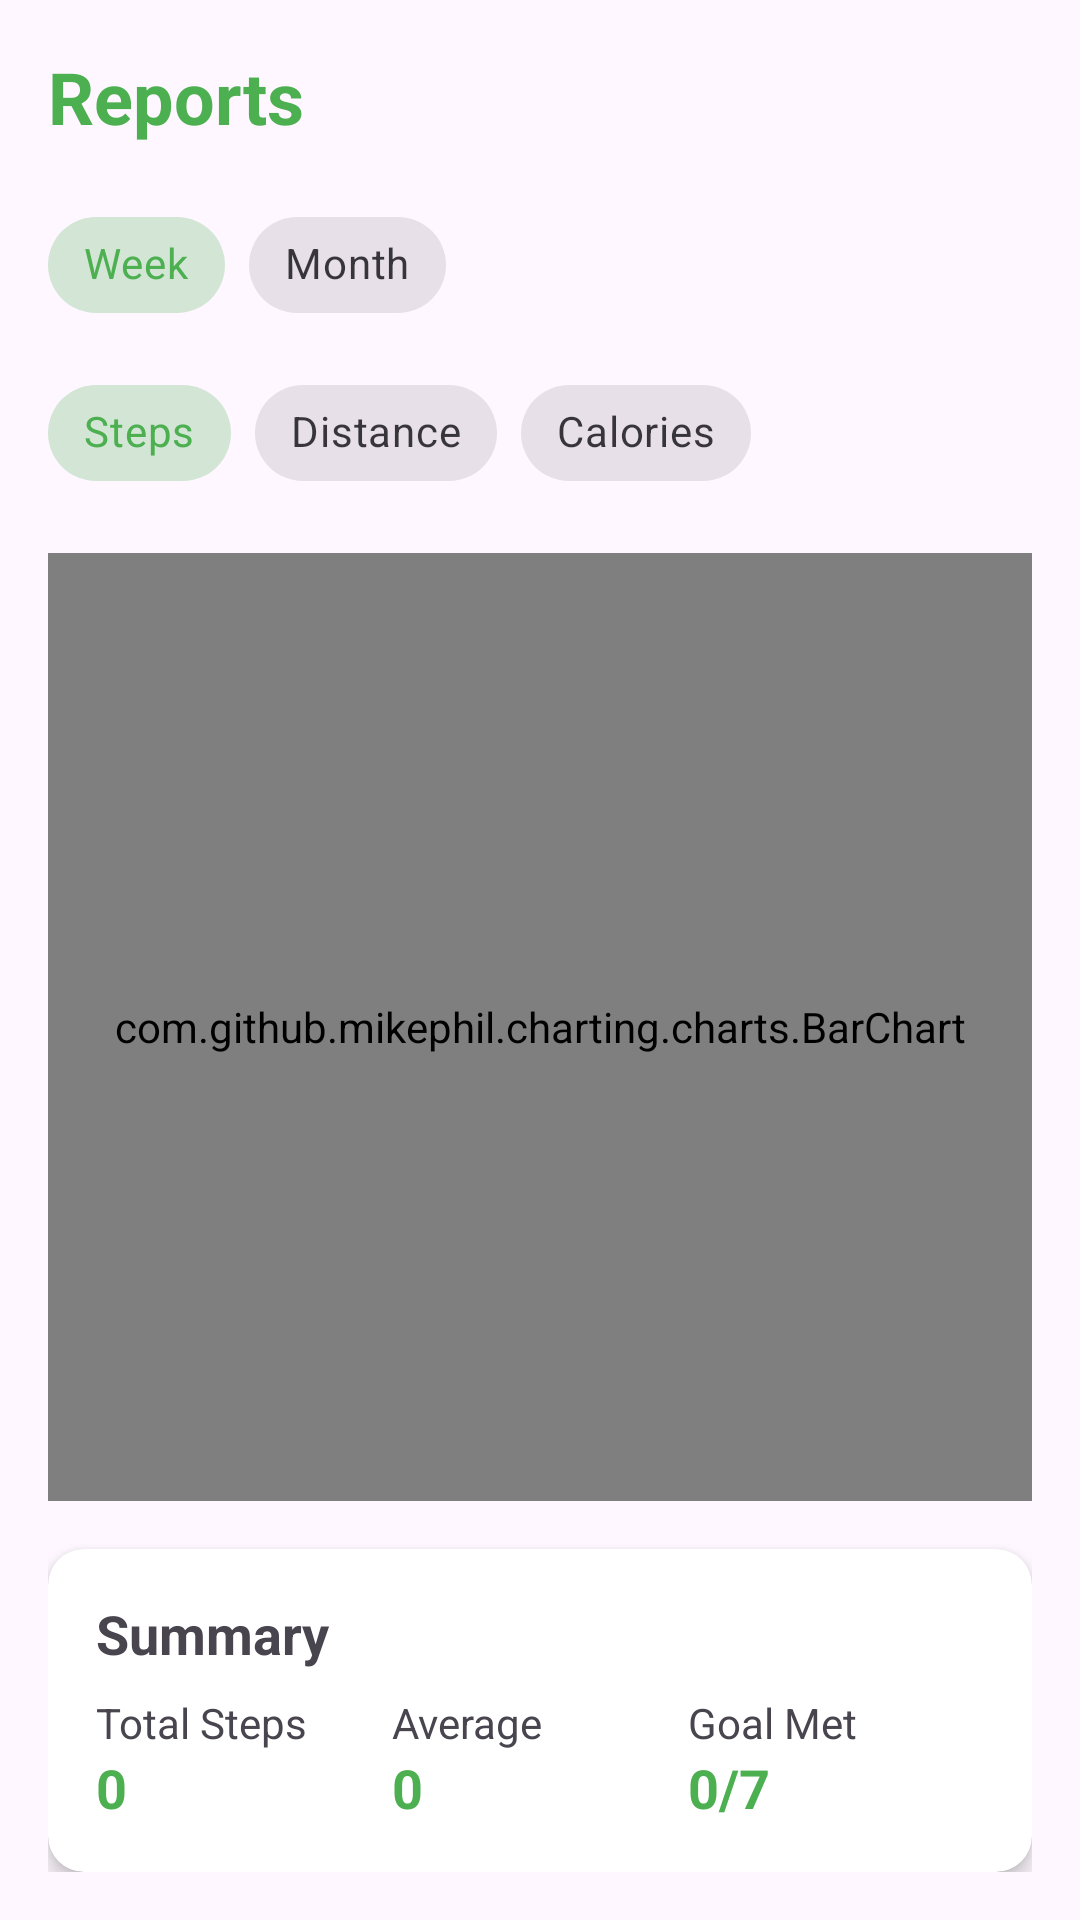

Here is an Android app screen rendered from its layout file. Give the layout XML and the strings, colors and styles it references.
<!-- AndroidManifest.xml: application theme Theme.MobiGait -->
<!-- res/layout/fragment_reports.xml -->
<?xml version="1.0" encoding="utf-8"?>
<androidx.constraintlayout.widget.ConstraintLayout xmlns:android="http://schemas.android.com/apk/res/android"
    xmlns:app="http://schemas.android.com/apk/res-auto"
    xmlns:tools="http://schemas.android.com/tools"
    android:layout_width="match_parent"
    android:layout_height="match_parent"
    android:padding="16dp">

    
    <TextView
        android:id="@+id/titleText"
        android:layout_width="wrap_content"
        android:layout_height="wrap_content"
        android:text="Reports"
        android:textColor="@color/primary"
        android:textSize="24sp"
        android:textStyle="bold"
        app:layout_constraintStart_toStartOf="parent"
        app:layout_constraintTop_toTopOf="parent" />

    
    <HorizontalScrollView
        android:id="@+id/timeRangeScrollView"
        android:layout_width="match_parent"
        android:layout_height="wrap_content"
        android:layout_marginTop="16dp"
        android:scrollbars="none"
        app:layout_constraintStart_toStartOf="parent"
        app:layout_constraintTop_toBottomOf="@+id/titleText">

        <com.google.android.material.chip.ChipGroup
            android:id="@+id/timeRangeChipGroup"
            android:layout_width="wrap_content"
            android:layout_height="wrap_content"
            app:singleSelection="true"
            app:selectionRequired="true">

            <com.google.android.material.chip.Chip
                android:id="@+id/weekChip"
                style="@style/Widget.MaterialComponents.Chip.Choice"
                android:layout_width="wrap_content"
                android:layout_height="wrap_content"
                android:checked="true"
                android:text="Week" />

            <com.google.android.material.chip.Chip
                android:id="@+id/monthChip"
                style="@style/Widget.MaterialComponents.Chip.Choice"
                android:layout_width="wrap_content"
                android:layout_height="wrap_content"
                android:text="Month" />

        </com.google.android.material.chip.ChipGroup>
    </HorizontalScrollView>

    
    <HorizontalScrollView
        android:id="@+id/metricScrollView"
        android:layout_width="match_parent"
        android:layout_height="wrap_content"
        android:layout_marginTop="8dp"
        android:scrollbars="none"
        app:layout_constraintStart_toStartOf="parent"
        app:layout_constraintTop_toBottomOf="@+id/timeRangeScrollView">

        <com.google.android.material.chip.ChipGroup
            android:id="@+id/metricChipGroup"
            android:layout_width="wrap_content"
            android:layout_height="wrap_content"
            app:singleSelection="true"
            app:selectionRequired="true">

            <com.google.android.material.chip.Chip
                android:id="@+id/stepsChip"
                style="@style/Widget.MaterialComponents.Chip.Choice"
                android:layout_width="wrap_content"
                android:layout_height="wrap_content"
                android:checked="true"
                android:text="Steps" />

            <com.google.android.material.chip.Chip
                android:id="@+id/distanceChip"
                style="@style/Widget.MaterialComponents.Chip.Choice"
                android:layout_width="wrap_content"
                android:layout_height="wrap_content"
                android:text="Distance" />

            <com.google.android.material.chip.Chip
                android:id="@+id/caloriesChip"
                style="@style/Widget.MaterialComponents.Chip.Choice"
                android:layout_width="wrap_content"
                android:layout_height="wrap_content"
                android:text="Calories" />

        </com.google.android.material.chip.ChipGroup>
    </HorizontalScrollView>

    
    <com.github.mikephil.charting.charts.BarChart
        android:id="@+id/barChart"
        android:layout_width="match_parent"
        android:layout_height="0dp"
        android:layout_marginTop="16dp"
        android:layout_marginBottom="16dp"
        app:layout_constraintBottom_toTopOf="@+id/summaryCard"
        app:layout_constraintTop_toBottomOf="@+id/metricScrollView" />

    
    <androidx.cardview.widget.CardView
        android:id="@+id/summaryCard"
        android:layout_width="match_parent"
        android:layout_height="wrap_content"
        app:cardCornerRadius="12dp"
        app:cardElevation="4dp"
        app:layout_constraintBottom_toBottomOf="parent">

        <LinearLayout
            android:layout_width="match_parent"
            android:layout_height="wrap_content"
            android:orientation="vertical"
            android:padding="16dp">

            <TextView
                android:id="@+id/summaryTitle"
                android:layout_width="wrap_content"
                android:layout_height="wrap_content"
                android:text="Summary"
                android:textSize="18sp"
                android:textStyle="bold" />

            <LinearLayout
                android:layout_width="match_parent"
                android:layout_height="wrap_content"
                android:layout_marginTop="8dp"
                android:orientation="horizontal">

                <LinearLayout
                    android:layout_width="0dp"
                    android:layout_height="wrap_content"
                    android:layout_weight="1"
                    android:orientation="vertical">

                    <TextView
                        android:layout_width="wrap_content"
                        android:layout_height="wrap_content"
                        android:text="Total Steps"
                        android:textSize="14sp" />

                    <TextView
                        android:id="@+id/totalStepsValue"
                        android:layout_width="wrap_content"
                        android:layout_height="wrap_content"
                        android:text="0"
                        android:textColor="@color/primary"
                        android:textSize="18sp"
                        android:textStyle="bold" />
                </LinearLayout>

                <LinearLayout
                    android:layout_width="0dp"
                    android:layout_height="wrap_content"
                    android:layout_weight="1"
                    android:orientation="vertical">

                    <TextView
                        android:layout_width="wrap_content"
                        android:layout_height="wrap_content"
                        android:text="Average"
                        android:textSize="14sp" />

                    <TextView
                        android:id="@+id/averageStepsValue"
                        android:layout_width="wrap_content"
                        android:layout_height="wrap_content"
                        android:text="0"
                        android:textColor="@color/primary"
                        android:textSize="18sp"
                        android:textStyle="bold" />
                </LinearLayout>

                <LinearLayout
                    android:layout_width="0dp"
                    android:layout_height="wrap_content"
                    android:layout_weight="1"
                    android:orientation="vertical">

                    <TextView
                        android:layout_width="wrap_content"
                        android:layout_height="wrap_content"
                        android:text="Goal Met"
                        android:textSize="14sp" />

                    <TextView
                        android:id="@+id/goalMetValue"
                        android:layout_width="wrap_content"
                        android:layout_height="wrap_content"
                        android:text="0/7"
                        android:textColor="@color/primary"
                        android:textSize="18sp"
                        android:textStyle="bold" />
                </LinearLayout>

                
            </LinearLayout>
        </LinearLayout>
    </androidx.cardview.widget.CardView>

</androidx.constraintlayout.widget.ConstraintLayout>
<!-- resources referenced by this layout -->
<resources>
  <color name="primary">#4CAF50</color>
  <style name="Theme.MobiGait" parent="Base.Theme.MobiGait" />
  <style name="Base.Theme.MobiGait" parent="Theme.Material3.DayNight.NoActionBar">
          
          <item name="colorPrimary">@color/primary</item>
          <item name="colorPrimaryVariant">@color/primary_dark</item>
          <item name="colorOnPrimary">@color/white</item>
  
          
          <item name="colorSecondary">@color/accent</item>
          <item name="colorSecondaryVariant">@color/accent_dark</item>
          <item name="colorOnSecondary">@color/black</item>
  
          
          <item name="android:statusBarColor">@color/primary_dark</item>
      </style>
  <color name="primary_dark">#388E3C</color>
  <color name="white">#FFFFFFFF</color>
  <color name="accent">#03A9F4</color>
  <color name="accent_dark">#0288D1</color>
  <color name="black">#FF000000</color>
</resources>
